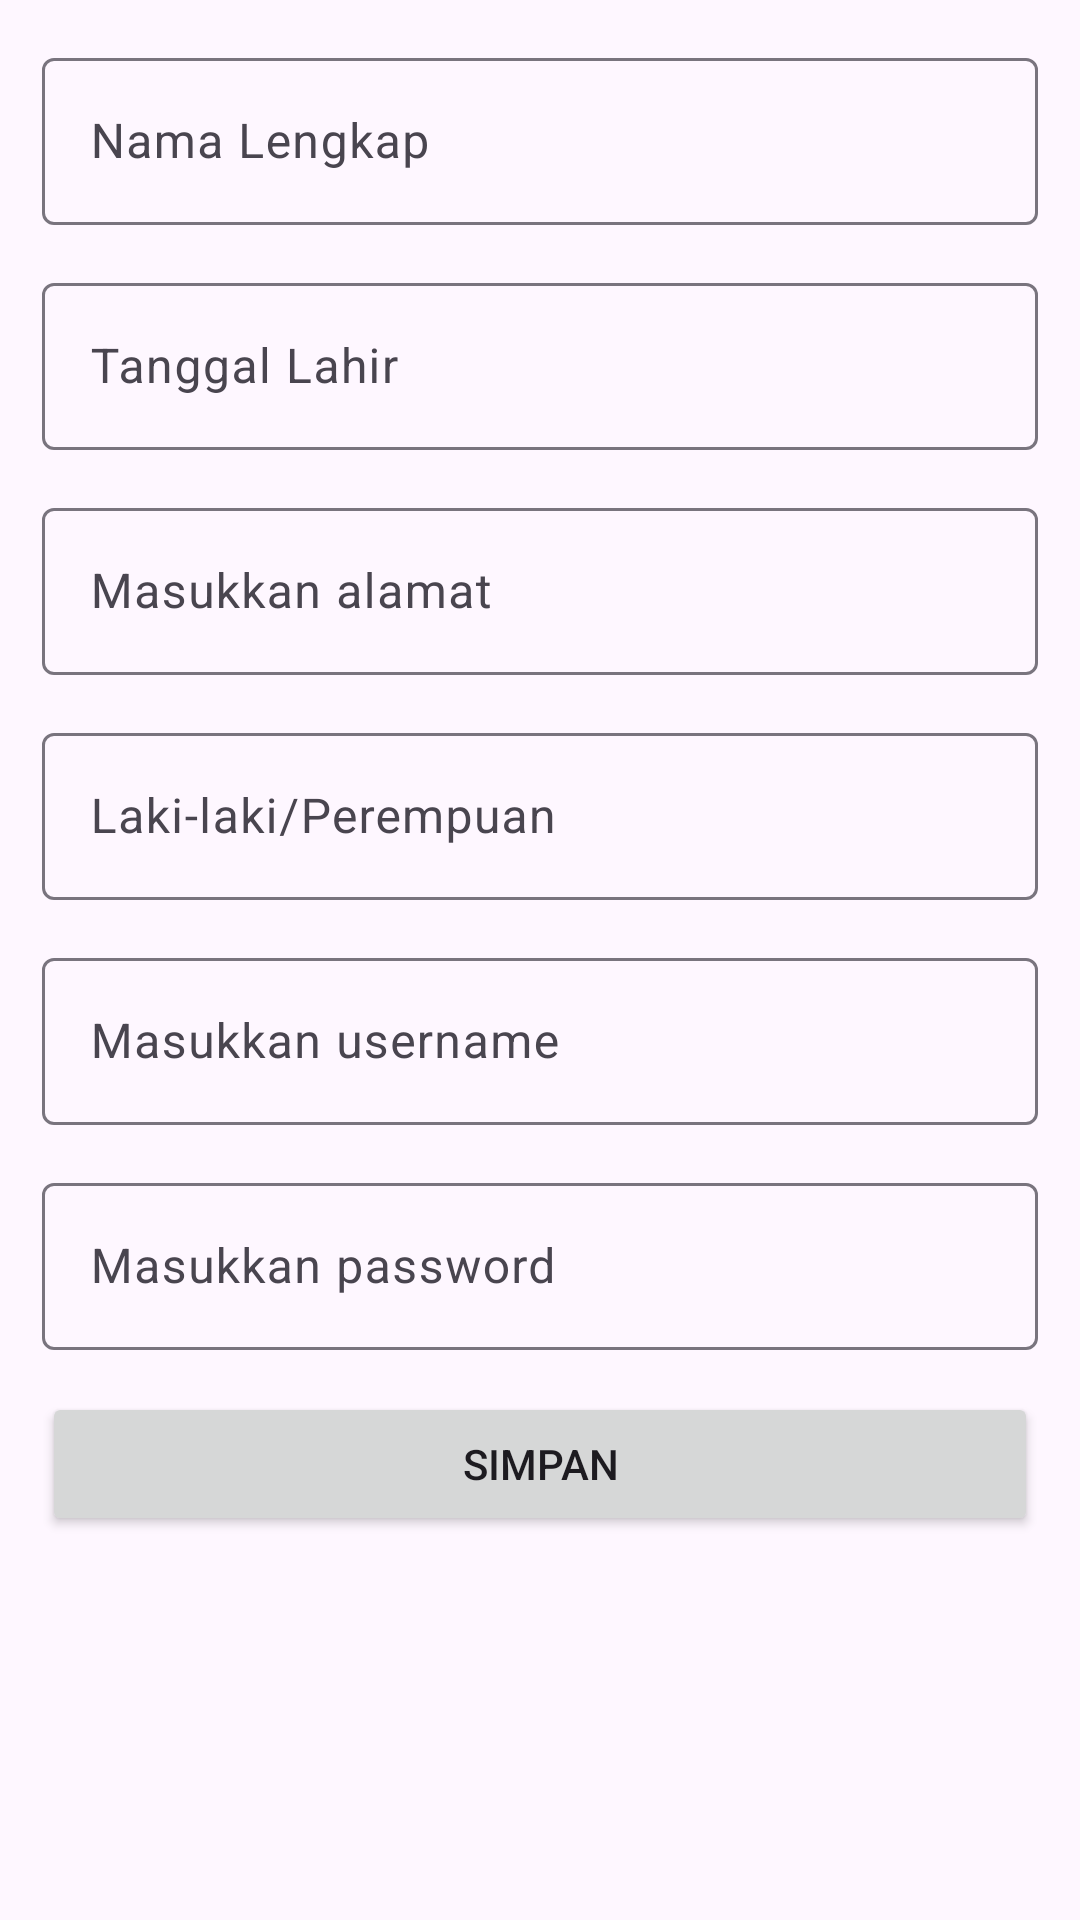

This screen was rendered from an Android layout file. Write that file and the resources it references.
<!-- AndroidManifest.xml: application theme Theme.MyAppGuidoDika -->
<!-- res/layout/activity_editor.xml -->
<?xml version="1.0" encoding="utf-8"?>
<LinearLayout xmlns:android="http://schemas.android.com/apk/res/android"
    xmlns:app="http://schemas.android.com/apk/res-auto"
    xmlns:tools="http://schemas.android.com/tools"
    android:layout_width="match_parent"
    android:layout_height="match_parent"
    android:orientation="vertical"
    android:padding="14dp"
    tools:context=".EditorActivity">

    <com.google.android.material.textfield.TextInputLayout
        android:layout_width="match_parent"
        android:layout_height="wrap_content"
        android:layout_marginBottom="14dp">

        <EditText
            android:id="@+id/full_name"
            android:layout_width="match_parent"
            android:layout_height="wrap_content"
            android:inputType="textPersonName"
            android:hint="Nama Lengkap"/>

    </com.google.android.material.textfield.TextInputLayout>

    <com.google.android.material.textfield.TextInputLayout
        android:layout_width="match_parent"
        android:layout_height="wrap_content"
        android:layout_marginBottom="14dp">

        <EditText
            android:id="@+id/birth_date"
            android:layout_width="match_parent"
            android:layout_height="wrap_content"
            android:inputType="date"
            android:hint="Tanggal Lahir"/>

    </com.google.android.material.textfield.TextInputLayout>

    <com.google.android.material.textfield.TextInputLayout
        android:layout_width="match_parent"
        android:layout_height="wrap_content"
        android:layout_marginBottom="14dp">

        <EditText
            android:id="@+id/address"
            android:layout_width="match_parent"
            android:layout_height="wrap_content"
            android:inputType="textMultiLine"
            android:hint="Masukkan alamat"/>

    </com.google.android.material.textfield.TextInputLayout>

    <com.google.android.material.textfield.TextInputLayout
        android:layout_width="match_parent"
        android:layout_height="wrap_content"
        android:layout_marginBottom="14dp">

        <EditText
            android:id="@+id/gender"
            android:layout_width="match_parent"
            android:layout_height="wrap_content"
            android:inputType="text"
            android:hint="Laki-laki/Perempuan"/>

    </com.google.android.material.textfield.TextInputLayout>

    <com.google.android.material.textfield.TextInputLayout
        android:layout_width="match_parent"
        android:layout_height="wrap_content"
        android:layout_marginBottom="14dp">

        <EditText
            android:id="@+id/username"
            android:layout_width="match_parent"
            android:layout_height="wrap_content"
            android:inputType="text"
            android:hint="Masukkan username"/>

    </com.google.android.material.textfield.TextInputLayout>

    <com.google.android.material.textfield.TextInputLayout
        android:layout_width="match_parent"
        android:layout_height="wrap_content"
        android:layout_marginBottom="14dp">

        <EditText
            android:id="@+id/password"
            android:layout_width="match_parent"
            android:layout_height="wrap_content"
            android:inputType="textPassword"
            android:hint="Masukkan password"/>

    </com.google.android.material.textfield.TextInputLayout>

    <Button
        android:id="@+id/btn_save"
        android:layout_width="match_parent"
        android:layout_height="wrap_content"
        android:text="Simpan"/>


</LinearLayout>
<!-- resources referenced by this layout -->
<resources>
  <style name="Theme.MyAppGuidoDika" parent="Base.Theme.MyAppGuidoDika" />
  <style name="Base.Theme.MyAppGuidoDika" parent="Theme.Material3.Light.NoActionBar">
          
          
      </style>
</resources>
